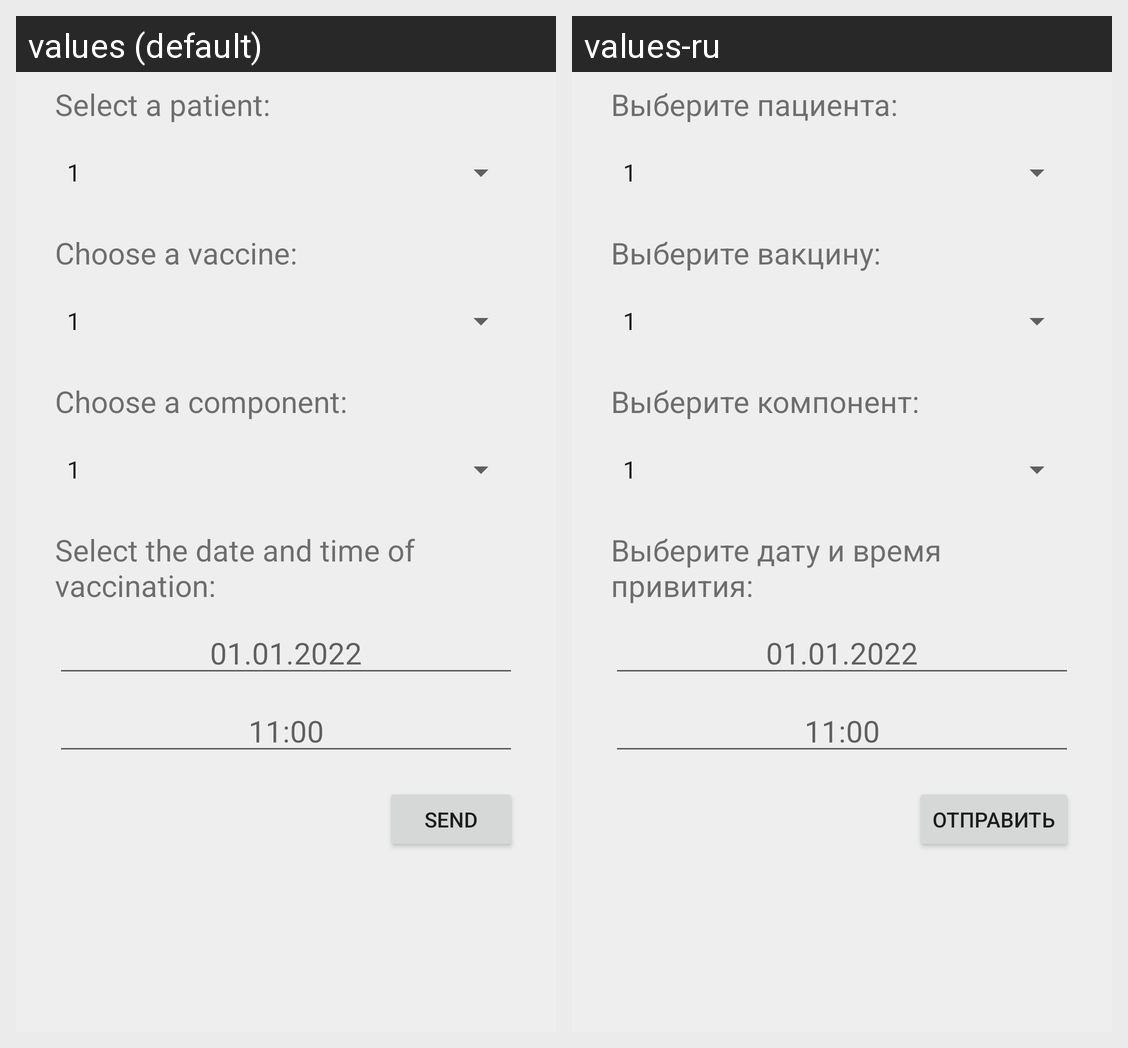

The same Android screen rendered under two of its app's locales, left to right. List the strings drawn on it with the default value and each locale's translation.
Android screen res/layout/fragment_add_new_task.xml rendered under 2 locales, left to right: values (default), values-ru. Device: Nexus 5 (rendered at 1080×1920; each locale shown at half size, 540×960, under a caption strip naming it); theme Theme.VaccinationLog.
Strings drawn on this screen, with the default value and each locale's value (text and hints the layout hard-codes, and strings that could not be matched under every locale, appear in the picture but are not listed):

patient_add_new_task
  values: Select a patient:
  values-ru: Выберите пациента:

vaccine_add_new_task
  values: Choose a vaccine:
  values-ru: Выберите вакцину:

component_add_new_task
  values: Choose a component:
  values-ru: Выберите компонент:

date_add_new_task
  values: Select the date and time of vaccination:
  values-ru: Выберите дату и время привития:

date_edit_text
  values: 01.01.2022
  values-ru: 01.01.2022  [not translated; the default value is used]

time_edit_text
  values: 11:00
  values-ru: 11:00  [not translated; the default value is used]

save_button
  values: Send
  values-ru: Отправить
